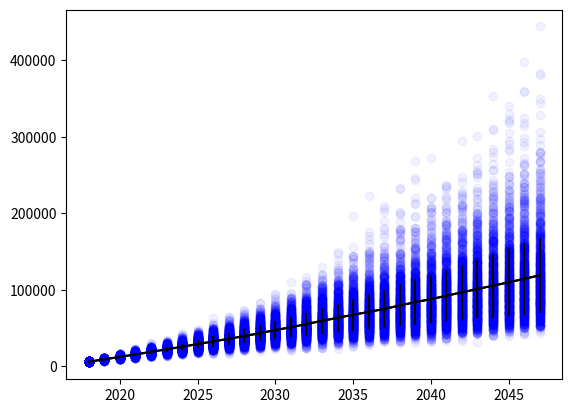

This chart was generated by the following Python code:
"""
Now suppose we add a procedure called ``rebalancing''.
On January 1 of each year we contribute a total of \$3000 to the account,
but at the same time we redistribute the total amount of money in the account
evenly between the three investments.

How does this change the total amount on Dec 31, 2047?
Show a plot of the distribution, and report the mean and SD as well.
"""

import matplotlib.pyplot as plt
import numpy as np
import random

trials = np.array(range(1000))
years = np.array(range(2018, 2048))
values = np.zeros((len(trials), len(years)))

for i, trial in enumerate(trials):
    current_value_C = 1000
    current_value_F = 1000
    current_value_B = 1000
    for j, year in enumerate(years):
        yld_C = random.gauss(mu=0.08, sigma=0.15)
        Y = random.gauss(mu=0, sigma=0.15)
        yld_F = Y - yld_C
        yld_B = random.gauss(mu=0.05, sigma=0.174785583) + Y
        current_value_C = (1+yld_C) * current_value_C
        current_value_F = (1+yld_F) * current_value_F
        current_value_B = (1+yld_B) * current_value_B
        total = current_value_C + current_value_B + current_value_F + 3000
        current_value_C = total / 3
        current_value_F = total / 3
        current_value_B = total / 3
        values[i, j] = total
    plt.scatter(years, values[i], alpha=0.05, c='b')
averages = np.mean(values, axis=0)
stds = np.std(values, axis=0)
plt.plot(years, averages, c='k')
plt.errorbar(years, averages, stds, c='k')
plt.savefig("q4_c.png")

print("Value Dec 31, 2047:", averages[-1])
print("Standard deviation:", stds[-1])
